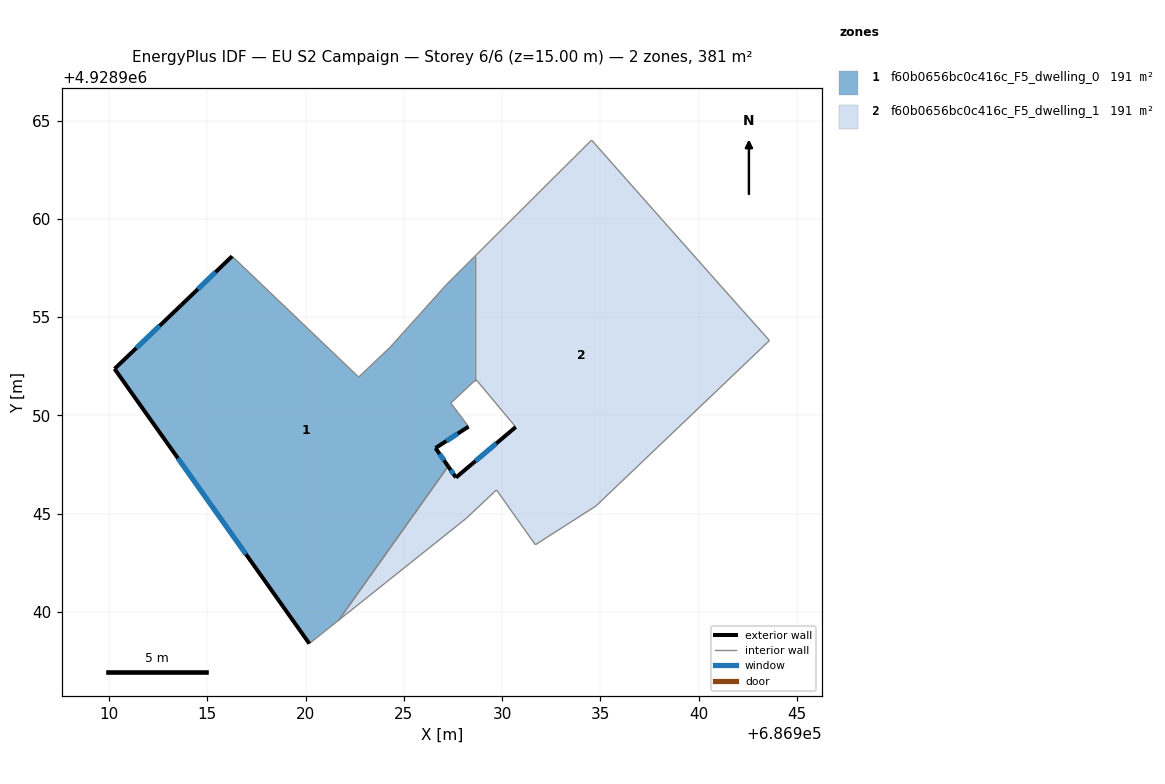
=== STOREY PLAN SPEC (per zone: floor XY polygon, exterior-wall plan segments, windows/doors) ===
zone 1: f60b0656bc0c416c_F5_dwelling_0  (190.6 m²)
  floor: (686928.60, 4928958.09) (686928.60, 4928951.77) (686927.39, 4928950.63) (686928.29, 4928949.43) (686926.61, 4928948.34) (686927.25, 4928947.41) (686921.68, 4928939.58) (686920.19, 4928938.39) (686910.28, 4928952.37) (686913.68, 4928955.62) (686916.26, 4928958.10) (686922.70, 4928951.95) (686924.31, 4928953.48) (686927.16, 4928956.65)
  exterior wall: (686916.26, 4928958.10) – (686913.68, 4928955.62)  [3.6 m]
    window: (686915.42, 4928957.30) – (686914.52, 4928956.43)  [1.3 m²]
  exterior wall: (686926.61, 4928948.34) – (686928.29, 4928949.43)  [2.0 m]
    window: (686927.16, 4928948.70) – (686927.74, 4928949.08)  [0.7 m²]
  exterior wall: (686927.25, 4928947.41) – (686926.61, 4928948.34)  [1.1 m]
    window: (686927.04, 4928947.72) – (686926.82, 4928948.04)  [0.4 m²]
  exterior wall: (686910.28, 4928952.37) – (686920.19, 4928938.39)  [17.1 m]
    window: (686913.50, 4928947.83) – (686916.97, 4928942.94)  [6.3 m²]
  exterior wall: (686913.68, 4928955.62) – (686910.28, 4928952.37)  [4.7 m]
    window: (686912.57, 4928954.57) – (686911.38, 4928953.43)  [1.7 m²]
  interior walls: 9
zone 2: f60b0656bc0c416c_F5_dwelling_1  (190.6 m²)
  floor: (686940.67, 4928957.10) (686943.60, 4928953.81) (686934.77, 4928945.39) (686931.69, 4928943.42) (686929.71, 4928946.21) (686928.17, 4928944.76) (686921.68, 4928939.58) (686927.25, 4928947.41) (686927.65, 4928946.84) (686930.69, 4928949.41) (686928.67, 4928951.83) (686928.60, 4928951.77) (686928.60, 4928958.09) (686934.55, 4928964.01)
  exterior wall: (686927.65, 4928946.84) – (686927.25, 4928947.41)  [0.7 m]
    window: (686927.52, 4928947.03) – (686927.38, 4928947.23)  [0.3 m²]
  exterior wall: (686930.69, 4928949.41) – (686927.65, 4928946.84)  [4.0 m]
    window: (686929.70, 4928948.58) – (686928.64, 4928947.68)  [1.5 m²]
  interior walls: 12

=== DERIVED (storey summary) ===
Building: EU S2 Campaign
Storey: 6 of 6  (floor level z = 15.00 m)
Storey gross floor area: 381.2 m²
Zones on this storey: 2
  - f60b0656bc0c416c_F5_dwelling_0: floor 190.6 m²; exterior wall 28.5 m (85.6 m²); 5 window(s) 10.5 m²; WWR 12.2%
  - f60b0656bc0c416c_F5_dwelling_1: floor 190.6 m²; exterior wall 4.7 m (14.0 m²); 2 window(s) 1.7 m²; WWR 12.2%
Zone adjacency (shared interzone walls):
  - f60b0656bc0c416c_F5_dwelling_0 ↔ f60b0656bc0c416c_F5_dwelling_1